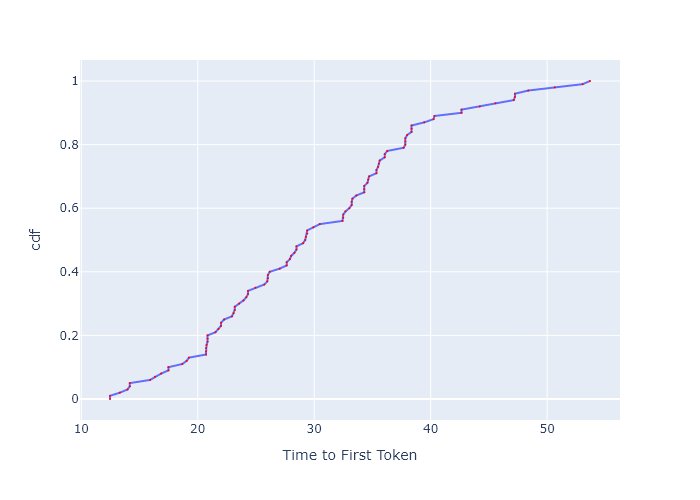

The file beside this chart, header and first rows:
, cdf, Time to First Token
0, 0.0, 12.47
1, 0.01, 12.47
2, 0.02, 13.32
3, 0.03, 13.97
4, 0.04, 14.17
5, 0.05, 14.17
6, 0.06, 15.91
7, 0.07, 16.33
8, 0.08, 16.86
9, 0.09, 17.48
10, 0.1, 17.48
11, 0.11, 18.67
12, 0.12, 19.05
13, 0.13, 19.24
14, 0.14, 20.72
15, 0.15, 20.72
16, 0.16, 20.72
17, 0.17, 20.76
18, 0.18, 20.84
19, 0.19, 20.84
20, 0.2, 20.84
21, 0.21, 21.52
22, 0.22, 21.78
23, 0.23, 22
24, 0.24, 22
25, 0.25, 22.26
26, 0.26, 22.94
27, 0.27, 23.08
28, 0.28, 23.17
29, 0.29, 23.17
30, 0.3, 23.55
31, 0.31, 23.93
32, 0.32, 24.17
33, 0.33, 24.31
34, 0.34, 24.31
35, 0.35, 24.95
36, 0.36, 25.71
37, 0.37, 25.97
38, 0.38, 26.02
39, 0.39, 26.02
40, 0.4, 26.18
41, 0.41, 27.03
42, 0.42, 27.63
43, 0.43, 27.63
44, 0.44, 27.91
45, 0.45, 28.02
46, 0.46, 28.3
47, 0.47, 28.47
48, 0.48, 28.47
49, 0.49, 29.05
50, 0.5, 29.22
51, 0.51, 29.28
52, 0.52, 29.4
53, 0.53, 29.4
54, 0.54, 29.93
55, 0.55, 30.48
56, 0.56, 32.43
57, 0.57, 32.49
58, 0.58, 32.49
59, 0.59, 32.69
... 41 more rows
